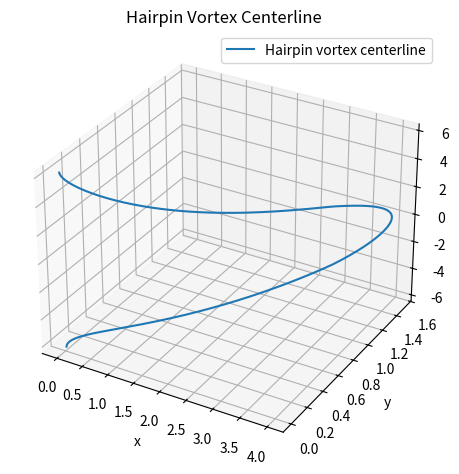

Here is the Python script that generated this plot:
import numpy as np
import matplotlib.pyplot as plt
from mpl_toolkits.mplot3d import Axes3D

# Paramètres du vortex
h = 1.5
a = 2 # longueur caract axiale
b = 3 # longueur caract radiale
phi = np.pi/6

# Paramètre ζ
zeta = np.linspace(-np.pi, np.pi, 500)

'''# Équations paramétriques
x = a * np.cos(zeta) + a
y = h * np.exp(-zeta**2 / 2)

# Définition de z selon les cas
z = np.zeros_like(zeta)

# Cas 1 : ζ ∈ [−π, −π/4)
mask1 = zeta < -np.pi/4
z[mask1] = b * (zeta[mask1] + np.pi/4) * np.tan(phi) - np.sqrt(2)/2 * b

# Cas 2 : ζ ∈ [−π/4, π/4]
mask2 = (zeta >= -np.pi/4) & (zeta <= np.pi/4)
z[mask2] = b * np.sin(zeta[mask2])

# Cas 3 : ζ ∈ (π/4, π]
mask3 = zeta > np.pi/4
z[mask3] = b * (zeta[mask3] - np.pi/4) * np.tan(phi) + np.sqrt(2)/2 * b'''

# Équations paramétriques
x = a * np.cos(zeta) + a
y = h * np.exp(-zeta**2 / 2)

# Définition de z selon les cas
z = np.zeros_like(zeta)

# Cas 1 : ζ ∈ [−π, −π/4)
mask1 = zeta < -np.pi/4
z[mask1] = b * (zeta[mask1] + np.pi/4) * np.tan(phi) - np.sqrt(2)/2 * b

# Cas 2 : ζ ∈ [−π/4, π/4]
mask2 = (zeta >= -np.pi/4) & (zeta <= np.pi/4)
z[mask2] = b * np.sin(zeta[mask2])

# Cas 3 : ζ ∈ (π/4, π]
mask3 = zeta > np.pi/4
z[mask3] = b * (zeta[mask3] - np.pi/4) * np.tan(phi) + np.sqrt(2)/2 * b

# Affichage
fig = plt.figure()
ax = fig.add_subplot(111, projection='3d')
ax.plot(x, y, z, label='Hairpin vortex centerline')
ax.set_xlabel("x")
ax.set_ylabel("y")
ax.set_zlabel("z")
ax.set_title("Hairpin Vortex Centerline")
ax.legend()
plt.tight_layout()
plt.show()
